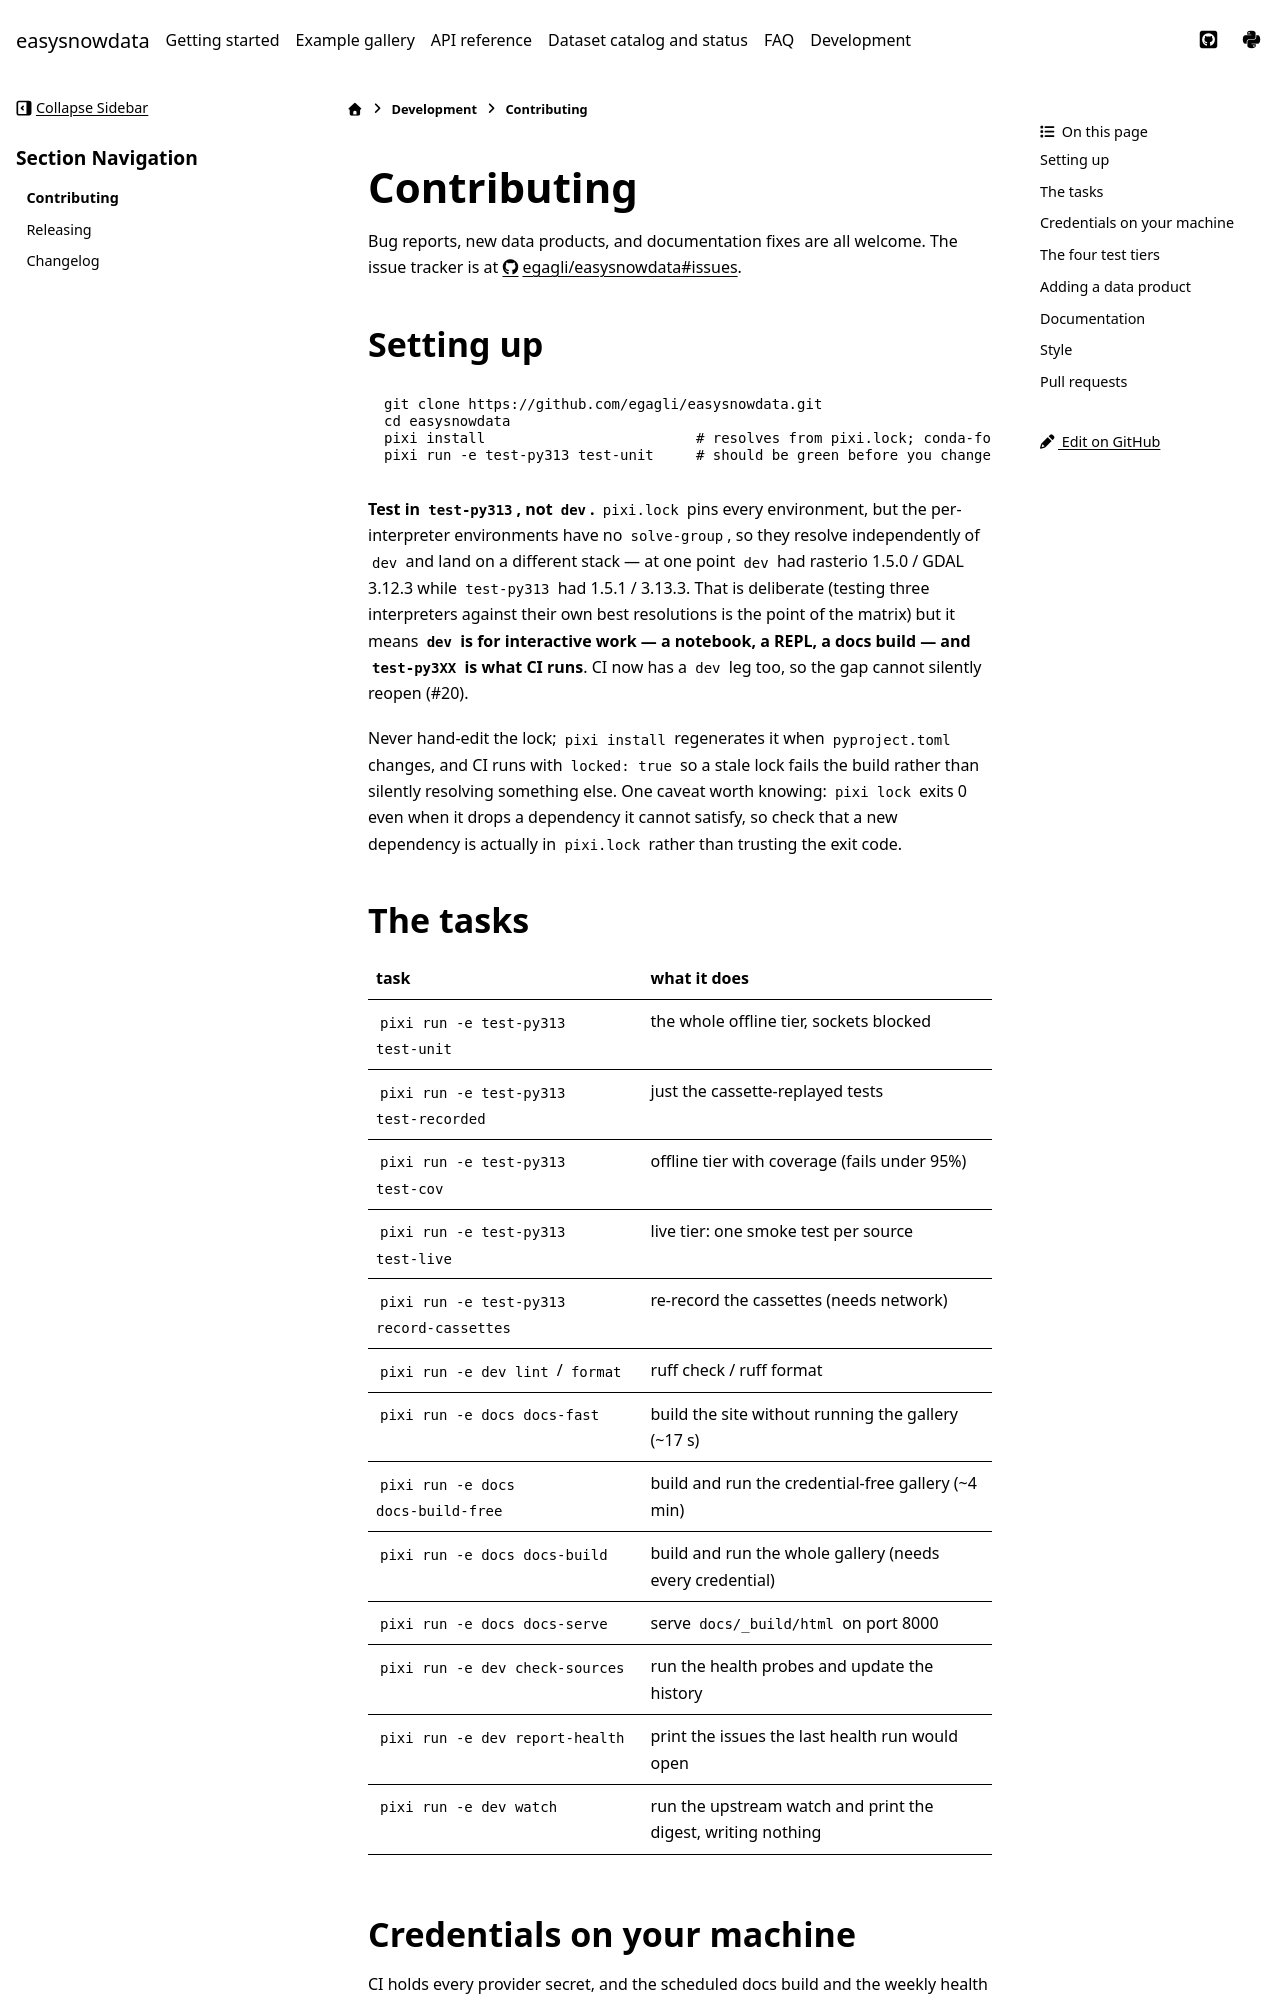

repository: egagli/easysnowdata · page: contributing.html · generator: sphinx

# Contributing

Bug reports, new data products, and documentation fixes are all welcome. The
issue tracker is at <https://github.com/egagli/easysnowdata/issues>.

## Setting up

```bash
git clone https://github.com/egagli/easysnowdata.git
cd easysnowdata
pixi install                         # resolves from pixi.lock; conda-forge
pixi run -e test-py313 test-unit     # should be green before you change anything
```

**Test in `test-py313`, not `dev`.** `pixi.lock` pins every environment, but the
per-interpreter environments have no `solve-group`, so they resolve
independently of `dev` and land on a different stack — at one point `dev` had
rasterio 1.5.0 / GDAL 3.12.3 while `test-py313` had 1.5.1 / 3.13.3. That is
deliberate (testing three interpreters against their own best resolutions is
the point of the matrix) but it means **`dev` is for interactive work — a
notebook, a REPL, a docs build — and `test-py3XX` is what CI runs**. CI now has
a `dev` leg too, so the gap cannot silently reopen (#20).

Never hand-edit the lock; `pixi install` regenerates it when `pyproject.toml`
changes, and CI runs with `locked: true` so a stale lock fails the build rather
than silently resolving something else. One caveat worth knowing: `pixi lock`
exits 0 even when it drops a dependency it cannot satisfy, so check that a new
dependency is actually in `pixi.lock` rather than trusting the exit code.

## The tasks

| task | what it does |
| --- | --- |
| `pixi run -e test-py313 test-unit` | the whole offline tier, sockets blocked |
| `pixi run -e test-py313 test-recorded` | just the cassette-replayed tests |
| `pixi run -e test-py313 test-cov` | offline tier with coverage (fails under 95%) |
| `pixi run -e test-py313 test-live` | live tier: one smoke test per source |
| `pixi run -e test-py313 record-cassettes` | re-record the cassettes (needs network) |
| `pixi run -e dev lint` / `format` | ruff check / ruff format |
| `pixi run -e docs docs-fast` | build the site without running the gallery (~17 s) |
| `pixi run -e docs docs-build-free` | build and run the credential-free gallery (~4 min) |
| `pixi run -e docs docs-build` | build and run the whole gallery (needs every credential) |
| `pixi run -e docs docs-serve` | serve `docs/_build/html` on port 8000 |
| `pixi run -e dev check-sources` | run the health probes and update the history |
| `pixi run -e dev report-health` | print the issues the last health run would open |
| `pixi run -e dev watch` | run the upstream watch and print the digest, writing nothing |
